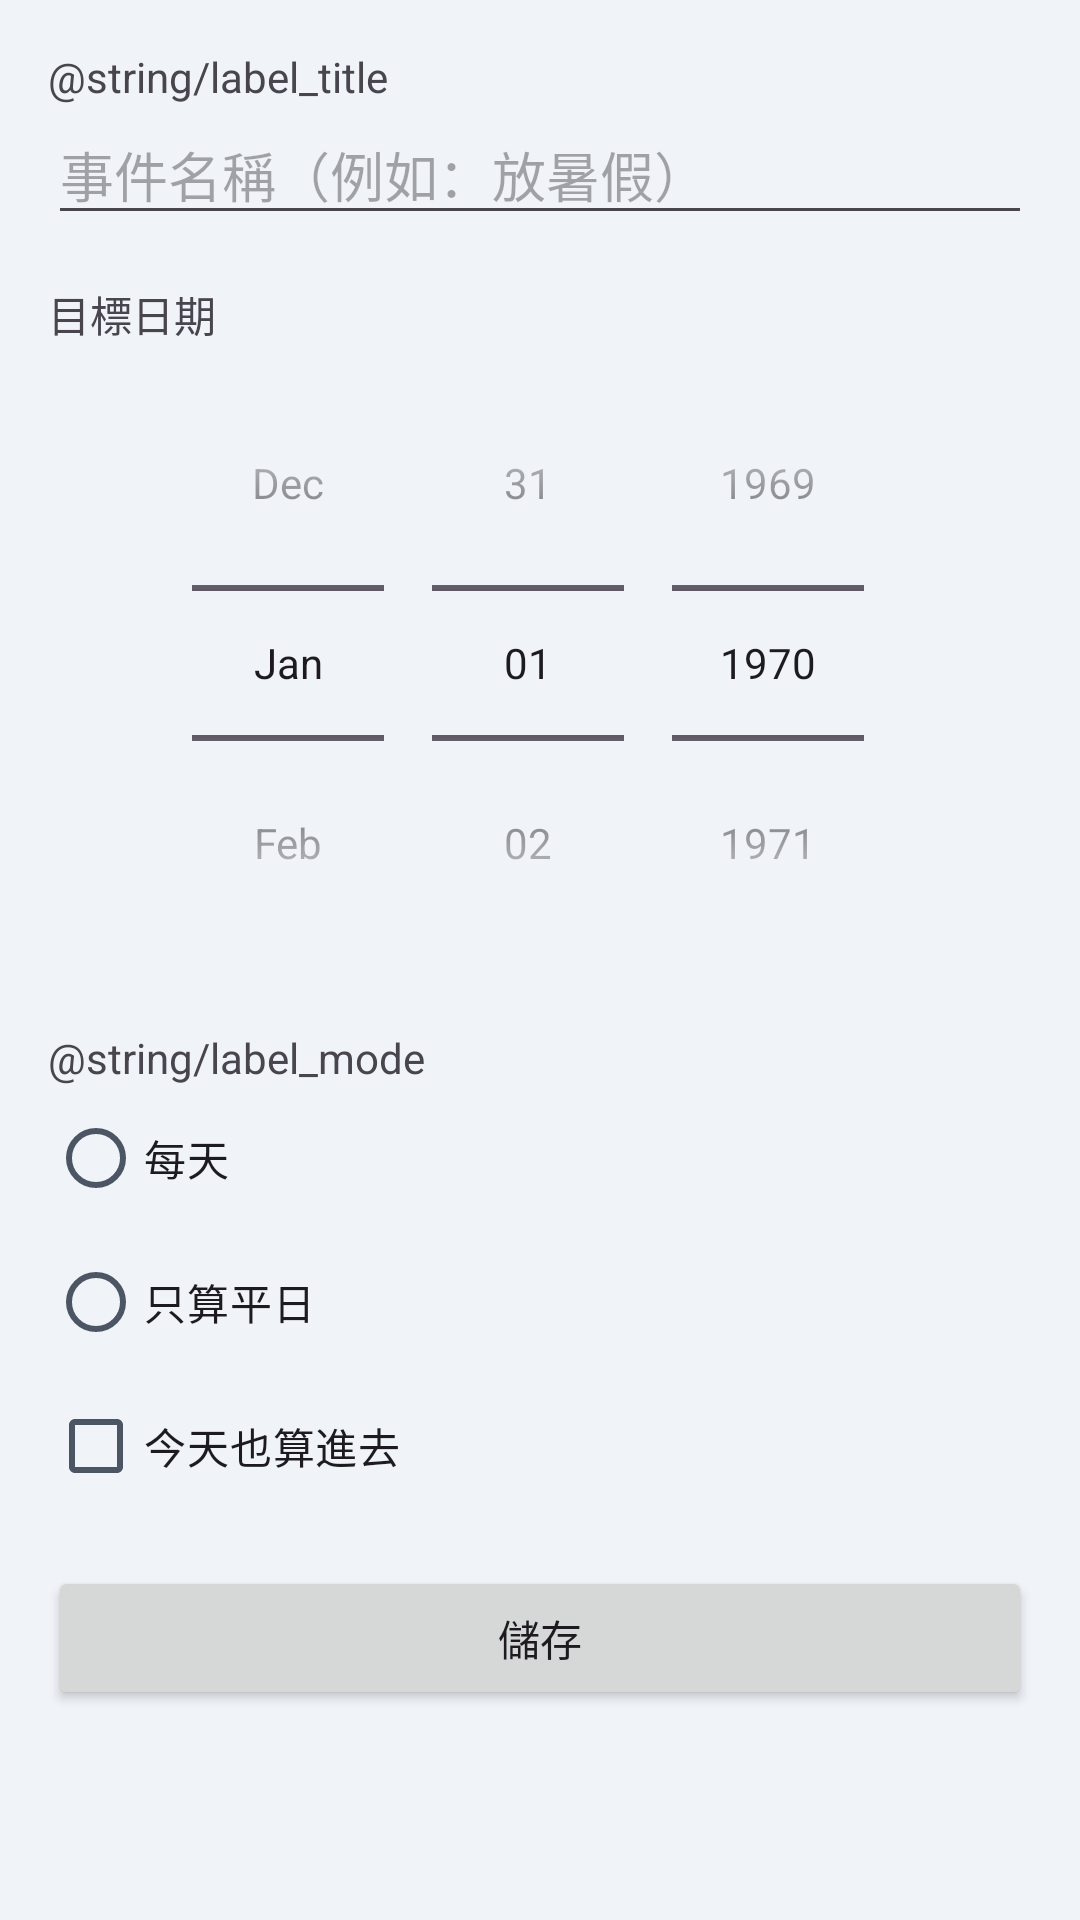

Here is an Android app screen rendered from its layout file. Give the layout XML and the strings, colors and styles it references.
<!-- AndroidManifest.xml: application theme Theme.Countdown -->
<!-- res/layout/activity_config.xml -->
<?xml version="1.0" encoding="utf-8"?>
<ScrollView xmlns:android="http://schemas.android.com/apk/res/android"
    android:layout_width="match_parent"
    android:layout_height="match_parent"
    android:fillViewport="true">

    <LinearLayout
        android:layout_width="match_parent"
        android:layout_height="wrap_content"
        android:orientation="vertical"
        android:padding="16dp">

        <TextView
            android:layout_width="wrap_content"
            android:layout_height="wrap_content"
            android:text="@string/label_title" />

        <EditText
            android:id="@+id/edit_title"
            android:layout_width="match_parent"
            android:layout_height="wrap_content"
            android:hint="@string/hint_title"
            android:importantForAutofill="no"
            android:inputType="text"
            android:maxLength="30" />

        <TextView
            android:layout_width="wrap_content"
            android:layout_height="wrap_content"
            android:layout_marginTop="16dp"
            android:text="@string/label_target_date" />

        <DatePicker
            android:id="@+id/date_picker"
            android:layout_width="wrap_content"
            android:layout_height="wrap_content"
            android:layout_gravity="center_horizontal"
            android:calendarViewShown="false"
            android:datePickerMode="spinner" />

        <TextView
            android:layout_width="wrap_content"
            android:layout_height="wrap_content"
            android:layout_marginTop="16dp"
            android:text="@string/label_mode" />

        <RadioGroup
            android:id="@+id/radio_mode"
            android:layout_width="match_parent"
            android:layout_height="wrap_content">

            <RadioButton
                android:id="@+id/radio_everyday"
                android:layout_width="match_parent"
                android:layout_height="wrap_content"
                android:text="@string/mode_everyday" />

            <RadioButton
                android:id="@+id/radio_weekdays"
                android:layout_width="match_parent"
                android:layout_height="wrap_content"
                android:text="@string/mode_weekdays" />
        </RadioGroup>

        <CheckBox
            android:id="@+id/check_include_today"
            android:layout_width="match_parent"
            android:layout_height="wrap_content"
            android:text="@string/include_today" />

        <Button
            android:id="@+id/button_save"
            android:layout_width="match_parent"
            android:layout_height="wrap_content"
            android:layout_marginTop="16dp"
            android:text="@string/save" />
    </LinearLayout>
</ScrollView>
<!-- resources referenced by this layout -->
<resources>
  <string name="hint_title">事件名稱（例如：放暑假）</string>
  <string name="include_today">今天也算進去</string>
  <string name="label_mode">計算方式</string>
  <string name="label_target_date">目標日期</string>
  <string name="label_title">標題</string>
  <string name="mode_everyday">每天</string>
  <string name="mode_weekdays">只算平日</string>
  <string name="save">儲存</string>
  <style name="Theme.Countdown" parent="Theme.Material3.DayNight.NoActionBar">
          <item name="colorPrimary">@color/soft_blue</item>
          <item name="colorOnPrimary">@color/soft_bg</item>
          <item name="colorSecondary">@color/soft_muted</item>
          <item name="colorSurface">@color/soft_bg</item>
          <item name="colorSurfaceContainer">@color/soft_bg</item>
          <item name="colorOnSurface">@color/soft_text</item>
          <item name="colorOnSurfaceVariant">@color/soft_muted</item>
          <item name="colorSecondaryContainer">@color/soft_shadow</item>
          <item name="colorOnSecondaryContainer">@color/soft_blue</item>
          <item name="android:colorBackground">@color/soft_bg</item>
          <item name="android:windowBackground">@color/soft_bg</item>
          <item name="android:statusBarColor">@color/soft_bg</item>
          <item name="android:navigationBarColor">@color/soft_bg</item>
          <item name="android:windowLightStatusBar">true</item>
      </style>
  <color name="soft_blue">#2563EB</color>
  <color name="soft_bg">#F0F4F8</color>
  <color name="soft_muted">#4B5563</color>
  <color name="soft_text">#1F2937</color>
  <color name="soft_shadow">#D1D9E6</color>
</resources>
